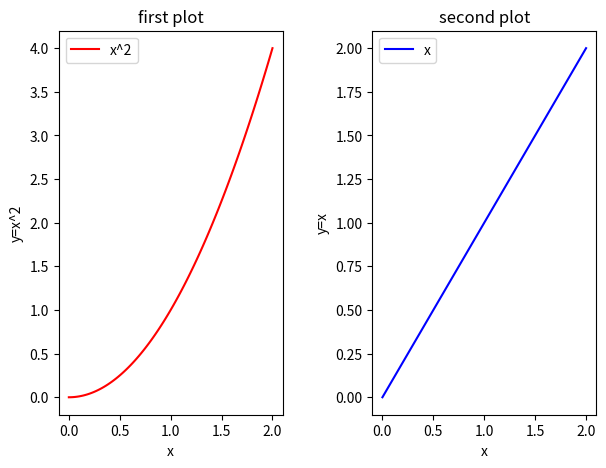

The script that saved this image:
import matplotlib.pyplot as plt
import numpy as np


if __name__ == "__main__":

    fig = plt.figure()

    ax1 = fig.add_axes([0.11, 0.11, 0.35, 0.8])
    ax2 = fig.add_axes([0.6, 0.11, 0.35, 0.8])

    x = np.linspace(0, 2, 100)
    y = x ** 2

    ax1.plot(x, y, color="red")
    ax2.plot(x, x, color="blue")

    ax1.set_title("first plot")
    ax1.set_xlabel("x")
    ax1.set_ylabel("y=x^2")
    ax1.legend(["x^2"])

    ax2.set_title("second plot")
    ax2.set_xlabel("x")
    ax2.set_ylabel("y=x")
    ax2.legend(["x"])

    plt.show()

    # gca ... get current axis
    # gcf ... get current figure
